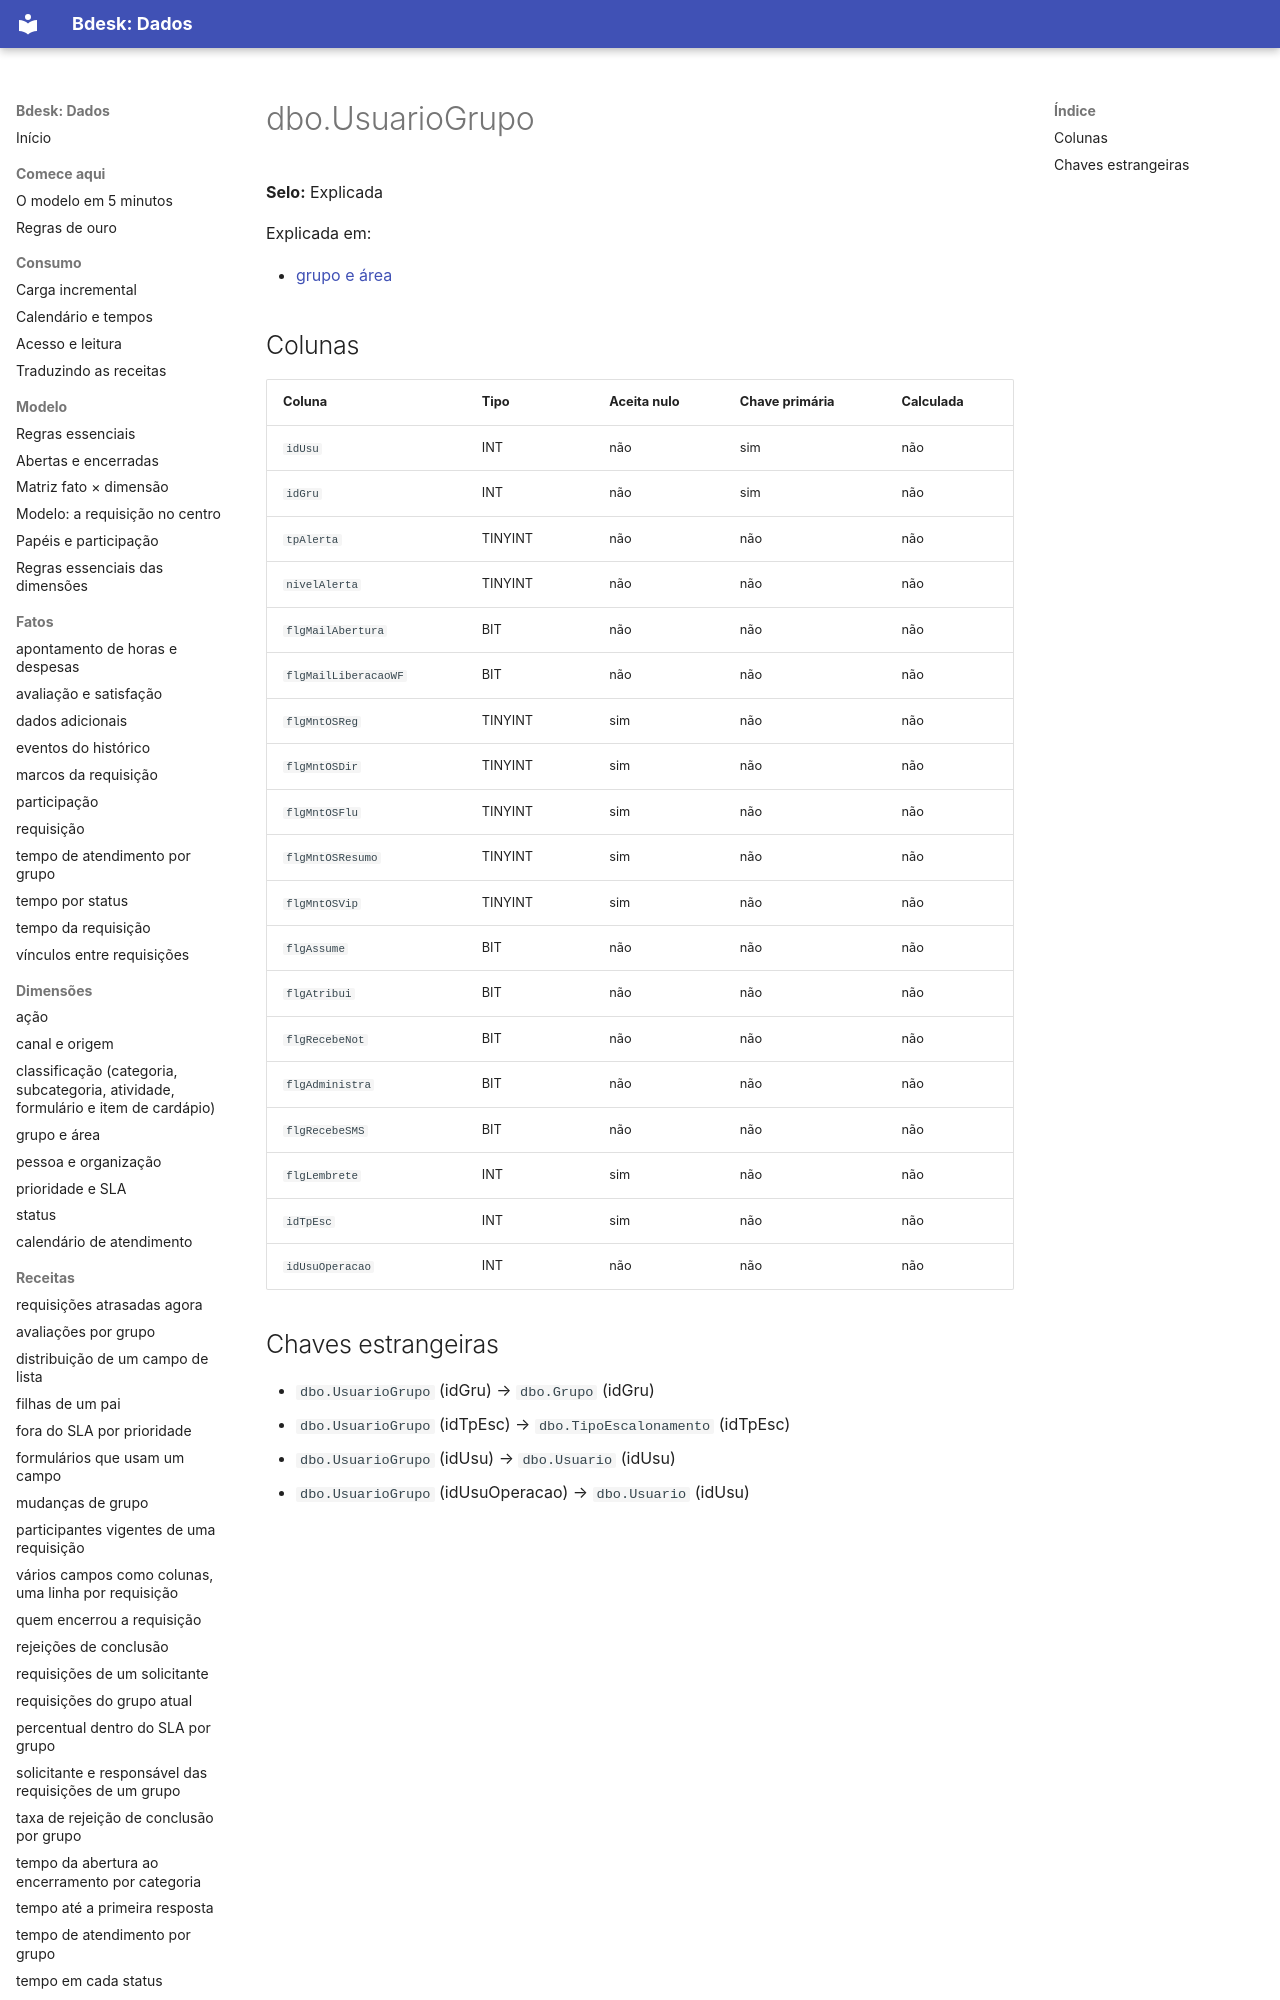

repository: bdeskapp/dados · page: dicionario/dbo-usuariogrupo/index.html · generator: mkdocs

---
gerado: sincronizacao
---

# dbo.UsuarioGrupo

**Selo:** Explicada

Explicada em:

- [grupo e área](../dimensoes/grupo-area.md)

## Colunas

| Coluna | Tipo | Aceita nulo | Chave primária | Calculada |
|---|---|---|---|---|
| `idUsu` | INT | não | sim | não |
| `idGru` | INT | não | sim | não |
| `tpAlerta` | TINYINT | não | não | não |
| `nivelAlerta` | TINYINT | não | não | não |
| `flgMailAbertura` | BIT | não | não | não |
| `flgMailLiberacaoWF` | BIT | não | não | não |
| `flgMntOSReg` | TINYINT | sim | não | não |
| `flgMntOSDir` | TINYINT | sim | não | não |
| `flgMntOSFlu` | TINYINT | sim | não | não |
| `flgMntOSResumo` | TINYINT | sim | não | não |
| `flgMntOSVip` | TINYINT | sim | não | não |
| `flgAssume` | BIT | não | não | não |
| `flgAtribui` | BIT | não | não | não |
| `flgRecebeNot` | BIT | não | não | não |
| `flgAdministra` | BIT | não | não | não |
| `flgRecebeSMS` | BIT | não | não | não |
| `fl
